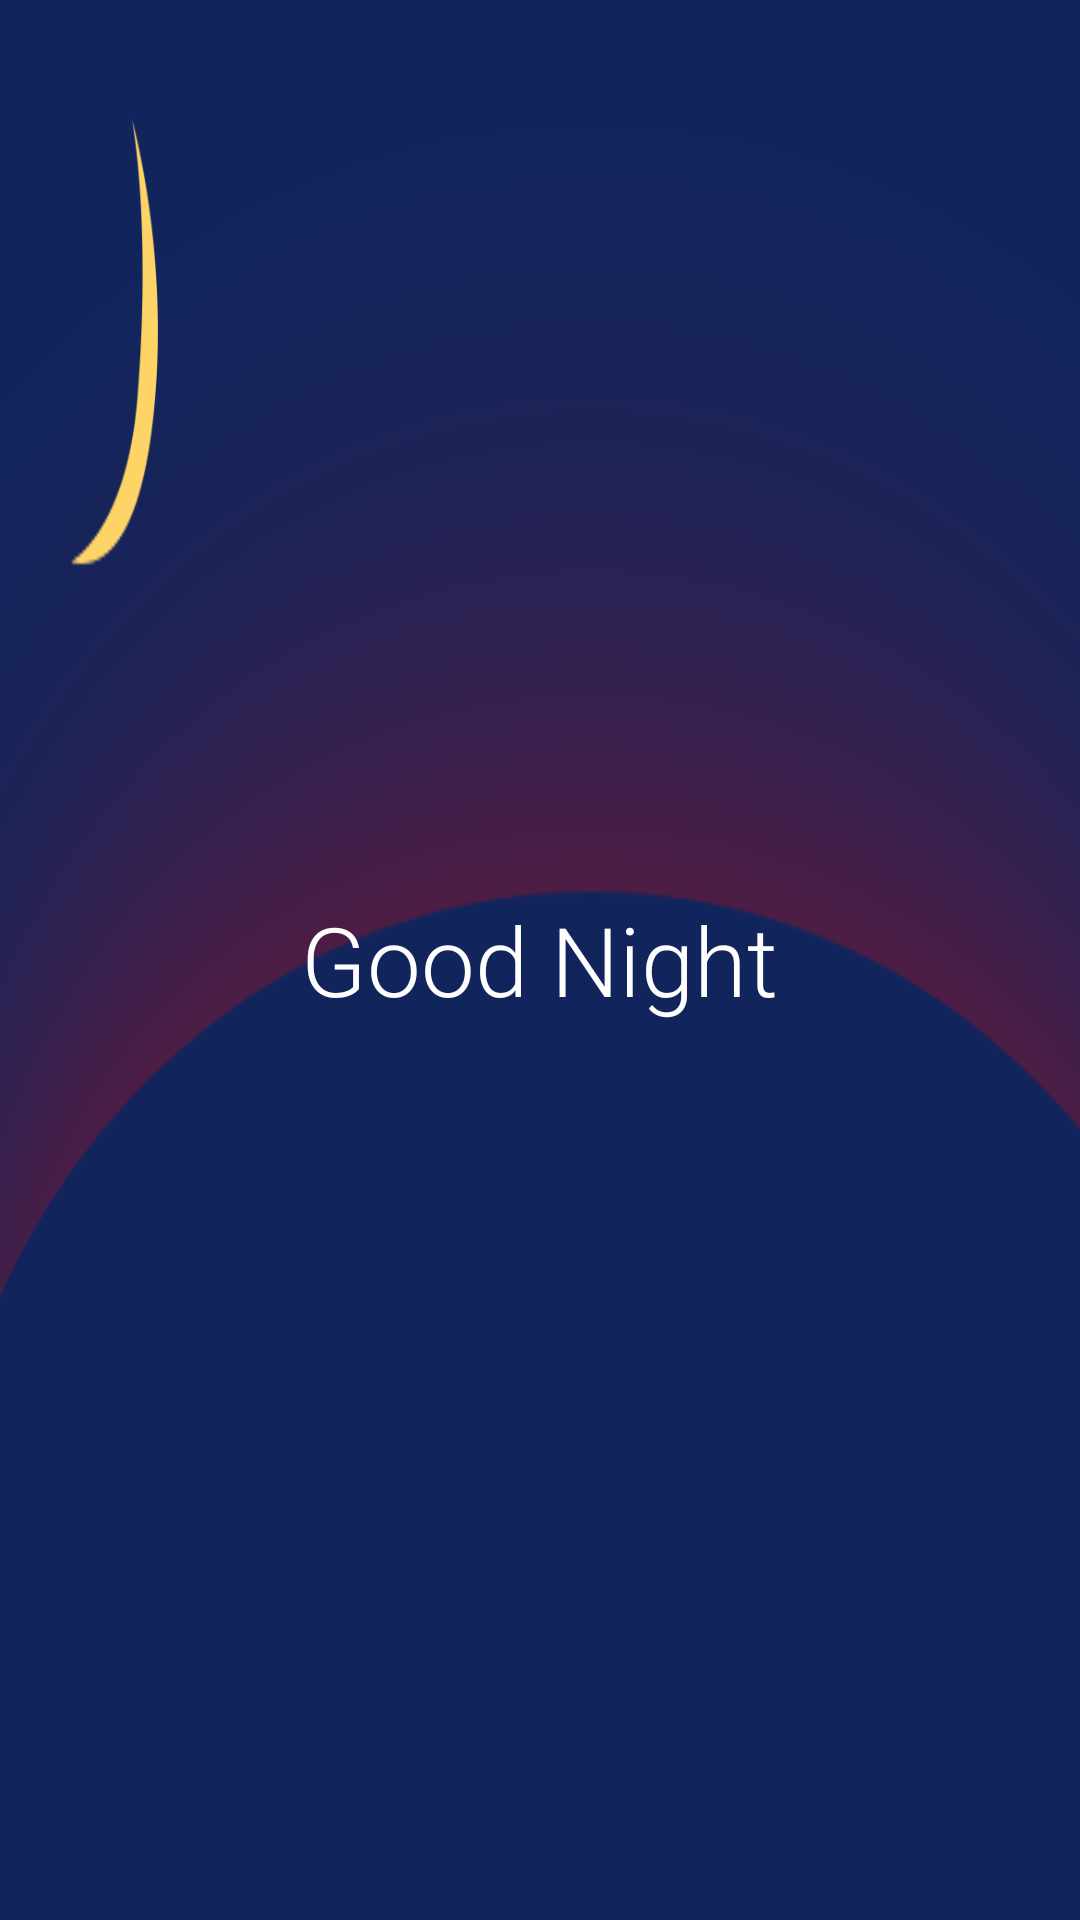

Layout XML and referenced resources for this Android screen:
<!-- AndroidManifest.xml: application theme AppTheme -->
<!-- res/layout/good_night_btn.xml -->
<?xml version="1.0" encoding="utf-8"?>
<FrameLayout xmlns:android="http://schemas.android.com/apk/res/android"
    android:orientation="vertical" android:layout_width="match_parent"
    android:layout_height="130dp"
    android:background="@drawable/good_night_bg"
    android:layout_margin="10dp"
    >

    <TextView
        android:layout_width="wrap_content"
        android:layout_height="wrap_content"
        android:textAppearance="?android:attr/textAppearanceLarge"
        android:text="Good Night"
        android:id="@+id/textView"
        style="@style/ButtonText"
        android:layout_gravity="center" />
</FrameLayout>
<!-- resources referenced by this layout -->
<resources>
  <!-- drawable good_night_bg: png bitmap (drawable-xhdpi, 50789 bytes) -->
  <style name="ButtonText" parent="DefaultText">
          <item name="android:textSize">32sp</item>
          <item name="android:fontFamily">sans-serif-light</item>
      </style>
  <style name="AppTheme" parent="Theme.AppCompat.Light.DarkActionBar">
          
          <item name="colorPrimary">@color/colorPrimary</item>
          <item name="colorPrimaryDark">@color/colorPrimaryDark</item>
          <item name="colorAccent">@color/colorAccent</item>
      </style>
  <style name="DefaultText" parent="TextAppearance.AppCompat">
          <item name="android:textSize">25sp</item>
          <item name="android:textColor">@android:color/white</item>
          <item name="android:textAlignment">center</item>
          <item name="android:fontFamily">sans-serif-light</item>
      </style>
  <color name="colorPrimary">#6790ff</color>
  <color name="colorPrimaryDark">#254bb2</color>
  <color name="colorAccent">#efb420</color>
</resources>
